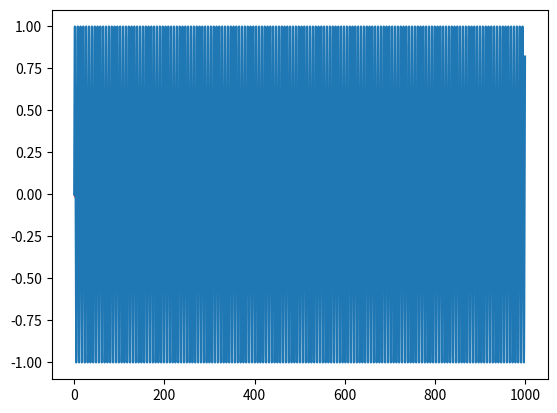

This chart was generated by the following Python code:
import matplotlib.pyplot as plt
import numpy as np


def numerical_derivative(f, h=10 ** -6):
    def f_prime(x):
        return (f(x + h) - f(x - h)) / (2 * h)

    return f_prime


def second_derivative(f, h=10 ** -5):
    def f_double_prime(x):
        return (f(x + h) - 2 * f(x) + f(x - h)) / (h ** 2)

    return f_double_prime


def hayley_method(f: callable, a, b, precision, max_depth=100):
    f_prime = numerical_derivative(f)
    f_double_prime = second_derivative(f)
    guess = (a + b) / 2
    recursion_depth = 0
    while abs(f(guess)) >= precision and recursion_depth < max_depth:
        f_guess = f(guess)
        f_prime_guess = f_prime(guess)
        f_double_prime_guess = f_double_prime(guess)
        guess = guess - (2 * f_guess * f_prime_guess) / (2 * f_prime_guess ** 2 - f_guess * f_double_prime_guess)
        recursion_depth += 1
    return guess


def secant_method(f: callable, a, b, precision, max_depth=100):
    depth = 0
    while abs(f(a)) >= precision and depth < max_depth:
        memory = a
        a = a - ((a - b) / (f(a) - f(b))) * f(a)
        b = memory
    return a


if __name__ == '__main__':
    dim = 10 ** 3

    x_axis = np.arange(0, dim, 10 ** -2)
    arr = [np.sin(x) for x in x_axis]

    guess = secant_method(np.sin, 8, 11, 10 ** -10)
    plt.plot(guess, np.sin(guess), 'ro')

    plt.plot(x_axis, arr)
    plt.show()
